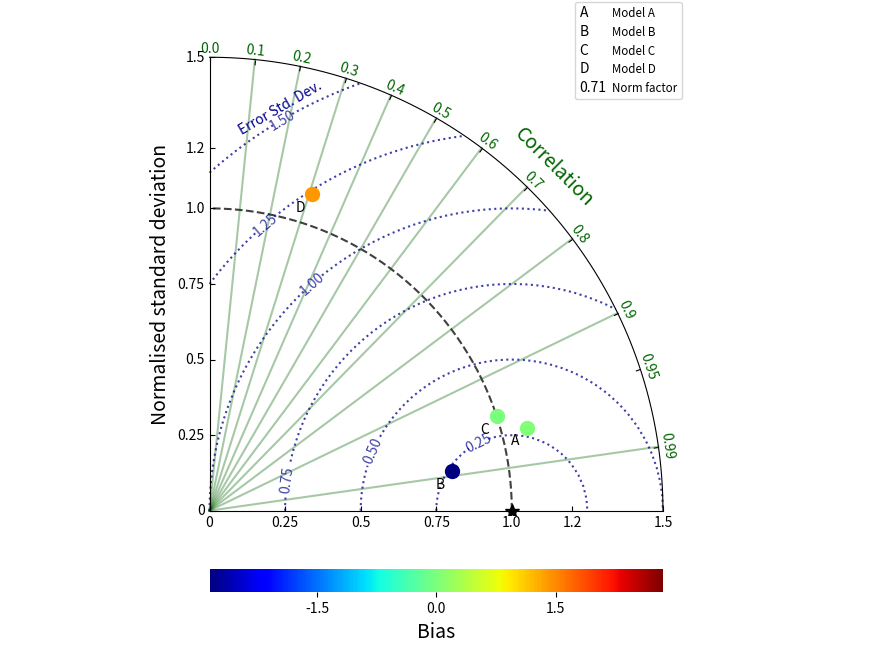

This chart was generated by the following Python code:
# -*- coding: utf-8 -*-
#
#****************************************************************************#
#                                                                            #
#  Copyright (c) 2015, by University of Birmingham. All rights reserved.     #
#                                                                            #
#  Redistribution and use in source and binary forms, with or without        #
#  modification, are permitted provided that the following conditions        #
#  are met:                                                                  #
#                                                                            #
#      * Redistributions of source code must retain the above copyright      #
#        notice, this list of conditions and the following disclaimer.       #
#      * Redistributions in binary form must reproduce the above copyright   #
#        notice, this list of conditions and the following disclaimer in the #
#        documentation and/or other materials provided with the distribution.#
#      * The name 'University of Birmingham' may not be used to endorse or   #
#        promote produces derived from this software without specific prior  #
#        written permission.                                                 #
#                                                                            #
#****************************************************************************#
#
"""
Modified Taylor diagram [Elvidge 2014, Taylor 2001] implementation code.

A set of classes and functions for constructiong a "modified Taylor diagram".
A diagram which plots the model standard deviation, correlation,
bias, error standard deviation and mean square error to observation data
with r=stddev and theta=arccos(correlation).

This code can be used for creating your own diagrams, and an example use
is shown at the bottom of the program. If you use this approach for model
comparison we ask that you reference:

Elvidge, S., M. J. Angling, and B. Nava (2014), On the Use of Modified Taylor 
Diagrams to Compare Ionospheric Assimilation Models, Radio Sci., 
doi:10.1002/2014RS005435.

The orignal Taylor paper is:
Taylor, K. E. (2001), Summarizing multiple aspects of model performance in a 
single diagram, J. Geophys. Res., 106(7), 7183–7192.

The format of use is (a more detailed example can be found at bottom of 
the file):

>>> dia = ModifiedTaylorDiagram(refstd, label="Observation")
>>> colors = dia.calc_colors(bias_data)
>>> cbar = dia.add_colorbar(fig, bias_data.min(), bias_data.max())
>>> contours = dia.add_contours(colors='darkblue', levels=np.linspace(0,1.5,7))
>>> plt.clabel(contours, contours.levels[0:len(contours.levels)-2],
               inline=1, fontsize=10, use_clabeltext=1)
>>> plt.text(0.1, 0.9, 'Error Std. Dev.', transform=dia.ax.transAxes, 
             rotation=30, color='darkblue', fontsize=10)
>>> for i,(stddev,corrcoef,bias) in enumerate(data):
        dia.add_point(stddev, corrcoef, mod_lab[i], marker='o', markersize=10., 
                      ls='', c=cm.jet(colors[i]), label=labels)
>>> legend = dia.add_legend(str_artist, labels, prop=dict(size='small'), 
                            loc=(0.8,0.9))
>>> plt.show()

The code is split up in such as way to give the user as much flexible in
presentation (color etc.) as wanted.

Modification History
-------
[redacted]
Contact: [email redacted]

[redacted]
([email redacted]) created on 2012-02-17.

03/08/15  Added 'offset' variable to add_point, and 'fontsize' to add_colorbar
10/12/24  Completely updated code
"""
import numpy as np
import matplotlib.pyplot as plt
from matplotlib import cm
from matplotlib.colors import Normalize
from matplotlib.text import Text
import mpl_toolkits.axisartist.floating_axes as fa
import mpl_toolkits.axisartist.grid_finder as gf
from matplotlib.projections import PolarAxes
from matplotlib.ticker import MaxNLocator


class ArtistObject:
    def __init__(self, text):
        self.my_text = text


class LegendHandler:
    def legend_artist(self, legend, orig_handle, fontsize, handlebox):
        # The variables x0, y0, width, height were not needed
        patch = Text(x=0, y=0, text=orig_handle.my_text,
                     verticalalignment='baseline',
                     horizontalalignment='left')
        handlebox.add_artist(patch)
        return patch


class ModifiedTaylorDiagram:
    def __init__(self, datastd, fig=None, rect=111, normalize='Y',
                 sd_axis_frac=1.5, fontsize=10):

        # Normalization logic
        if normalize.upper() == 'Y':
            self.datastd = 1.0
            self.normfactor = datastd
        else:
            self.datastd = datastd
            self.normfactor = 1.0

        # Save figure if passed
        if fig is None:
            fig = plt.figure()
        self._fig = fig

        self.smin = 0
        self.smax = sd_axis_frac * self.datastd

        tr = PolarAxes.PolarTransform()

        # Correlation locations and tick formatting
        rlocs = np.concatenate((np.arange(10) / 10., [0.95, 0.99]))
        tlocs = np.arccos(rlocs)
        gl1 = gf.FixedLocator(tlocs)
        tf1 = gf.DictFormatter({tl: f"{rl}" for tl, rl in zip(tlocs, rlocs)})

        # Std. Dev. locations and formatting
        # Using a stable approach for rounding
        sdlocs_all = np.linspace(self.smin, self.smax, 7)
        # Round values nicely
        sdlocs = [float(f"{val:.2g}") for val in sdlocs_all[1:]]
        sdlocs.append(0)
        sdlocs = sorted(sdlocs)  # Ensure ascending order if needed
        gl2 = gf.FixedLocator(sdlocs)
        tf2 = gf.DictFormatter({sd: f"{sd}" for sd in sdlocs})

        ghelper = fa.GridHelperCurveLinear(tr,
                                           extremes=(0, np.pi / 2, self.smin, self.smax),
                                           grid_locator1=gl1,
                                           grid_locator2=gl2,
                                           tick_formatter1=tf1,
                                           tick_formatter2=tf2
                                           )

        ax = fa.FloatingSubplot(self._fig, rect, grid_helper=ghelper)
        self._fig.add_subplot(ax)

        # Set axis directions
        ax.axis["top"].set_axis_direction("bottom")
        ax.axis["top"].toggle(ticklabels=True, label=True)
        ax.axis["top"].major_ticklabels.set_axis_direction("top")
        ax.axis["top"].label.set_axis_direction("top")
        ax.axis["top"].major_ticklabels.set_color("darkgreen")
        ax.axis["top"].label.set_color("darkgreen")
        ax.axis["top"].label.set_text("Correlation")
        ax.axis["top"].label.set_fontsize(fontsize)

        ax.axis["left"].set_axis_direction("bottom")
        ax.axis["left"].toggle(ticklabels=True)

        ax.axis["right"].set_axis_direction("top")
        ax.axis["right"].toggle(ticklabels=True, label=True)
        ax.axis["right"].major_ticklabels.set_axis_direction("left")
        if normalize.upper() == 'Y':
            ax.axis["right"].label.set_text("Normalised standard deviation")
        else:
            ax.axis["right"].label.set_text("Standard deviation")
        ax.axis["right"].label.set_fontsize(fontsize)

        ax.axis["bottom"].set_visible(False)

        ax.grid(False)

        self._ax = ax  # The floating subplot
        self.ax = ax.get_aux_axes(tr)  # Polar coordinates

        # Reference point and std. dev. contour
        l, = self.ax.plot([0], self.datastd, 'k*', ls='', ms=10)
        t = np.linspace(0, np.pi / 2)
        r = np.zeros_like(t) + self.datastd
        self.ax.plot(t, r, 'k--', label='_', alpha=0.75)

        self.samplePoints = [l]

        # Add correlation lines for reference
        for i in np.concatenate((np.arange(1, 10) / 10., [0.99])):
            self.ax.plot([np.arccos(i), np.arccos(i)], [0, self.smax],
                         c='darkgreen', alpha=0.35)

    def add_point(self, stddev, corrcoef, modlab, offset=(-12, -12), **kwargs):
        stddev = stddev / self.normfactor
        l, = self.ax.plot(np.arccos(corrcoef), stddev, **kwargs)
        self.samplePoints.append(l)
        self.ax.annotate(modlab, xy=(np.arccos(corrcoef), stddev),
                         xytext=offset, textcoords='offset points')
        return l

    def add_contours(self, levels=6, **kwargs):
        rs, ts = np.meshgrid(np.linspace(self.smin, self.smax),
                             np.linspace(0, np.pi / 2))
        rms = np.sqrt(self.datastd ** 2 + rs ** 2 - 2 * self.datastd * rs * np.cos(ts))
        contours = self.ax.contour(ts, rs, rms, levels, alpha=0.75, **kwargs)
        return contours

    def calc_colors(self, bias):
        bias = bias / self.normfactor
        largest = max(abs(bias.min()), abs(bias.max()))
        bias_col = (bias + largest) / (2 * largest)
        return bias_col

    def add_colorbar(self, bias, num_ticks=5, fontsize=10):
        bias = bias / self.normfactor
        largest = max(abs(bias.min()), abs(bias.max()))
        cnorm = Normalize(vmin=-largest, vmax=largest)

        sm = plt.cm.ScalarMappable(norm=cnorm, cmap=cm.jet)
        sm.set_array([])

        # Explicitly reference the figure and the main axes for colorbar
        cbar = self._fig.colorbar(sm, ax=self._ax, orientation='horizontal',
                                  fraction=0.042, pad=0.1)
        cbar.locator = MaxNLocator(nbins=num_ticks)
        cbar.update_ticks()
        cbar.outline.set_visible(False)
        cbar.set_label('Bias', fontsize=fontsize)

    def add_legend(self, artist, labels, *args, **kwargs):
        obj = [ArtistObject(st) for st in artist]
        if self.normfactor != 1:
            if self.normfactor > 0.01:
                obj.append(ArtistObject(f"{self.normfactor:4.2f}"))
                labels.append('Norm factor')
            else:
                obj.append(ArtistObject(f"{self.normfactor:4.2e}"))
                labels.append('Norm factor')

        dic = {o: LegendHandler() for o in obj}
        self.ax.legend(obj, labels, handler_map=dic, *args, **kwargs)


if __name__ == '__main__':
    # Example data
    x = np.linspace(0, 4 * np.pi, 100)
    data = np.sin(x)
    datastd = data.std(ddof=1)

    m1 = data + 0.2 * np.random.randn(len(x))
    m2 = (0.8 * data + 0.1 * np.random.randn(len(x))) - 2
    m3 = np.sin(x - np.pi / 10)
    m4 = np.roll(data * 1.1, 10) + 1

    model_label = ['A', 'B', 'C', 'D']

    points = np.array([[m.std(ddof=1), np.corrcoef(data, m)[0, 1], m.mean() - data.mean()]
                       for m in (m1, m2, m3, m4)])

    fig = plt.figure(figsize=(11, 7))
    dia = ModifiedTaylorDiagram(datastd, fig=fig, normalize='Y', fontsize=14)

    colors = dia.calc_colors(points[:, 2])
    dia.add_colorbar(points[:, 2], fontsize=14)

    contours = dia.add_contours(colors='darkblue',
                                levels=np.linspace(0, 1.5, 7),
                                linestyles='dotted')
    plt.clabel(contours, inline=1, use_clabeltext=1, fmt='%1.2f')
    dia.ax.text(1.5, 1.25, 'Error Std. Dev.',rotation=30, color='darkblue')

    for i, (stddev, corrcoef, bias) in enumerate(points):
        dia.add_point(stddev, corrcoef, model_label[i], marker='o',
                      markersize=10., c=cm.jet(colors[i]),
                      label=f"Model {model_label[i]}")

    dia.add_legend(model_label, [f"Model {lbl}" for lbl in model_label],
                   prop=dict(size='small'), loc=(0.8, 0.9))

    fig.savefig("fig.png", dpi=600, facecolor='w', edgecolor='w')
    plt.show()